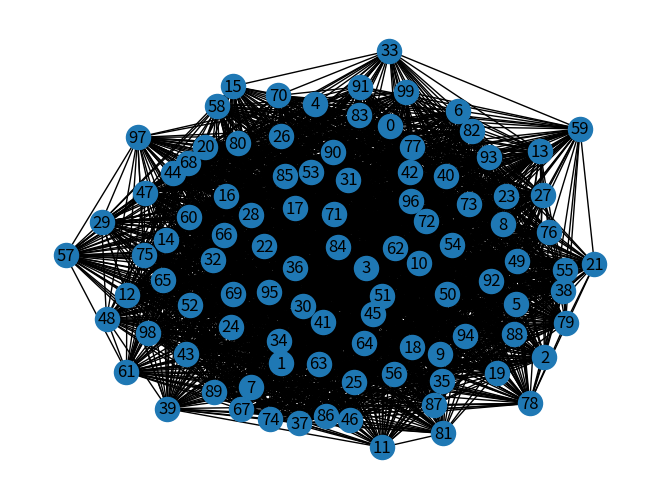

Here is the Python script that generated this plot:
#bonus
import networkx as nx
import matplotlib.pyplot as plt
#G = nx.barabasi_albert_graph(1000, 4)
G = nx.erdos_renyi_graph(100,0.5)
nx.draw(G, with_labels=True)
plt.savefig("graph.png")
# разбираемся с хабами
dict_hub = {}
for node in G.nodes:
	number_edges = G.degree(node)
	dict_hub[node] = number_edges
dict_hub = sorted(list(dict_hub.items()), key = lambda x: x[1])
for i in dict_hub[-1:-10:-1]:
	print(i)
print('----')
# greedy algorithm by Charikar
density_subgraph_list = []
def density_subgraph(graph):
	return len(graph.edges)/(len(graph.nodes))
for i in dict_hub[:-1]:
	G.remove_node(i[0])
	H_i = G.copy()	
	density_subgraph_list.append((H_i, density_subgraph(H_i)))
density_subgraph_list = sorted(density_subgraph_list, key = lambda x: x[1], reverse = True)
for g in density_subgraph_list[:10]:
	print(g)
